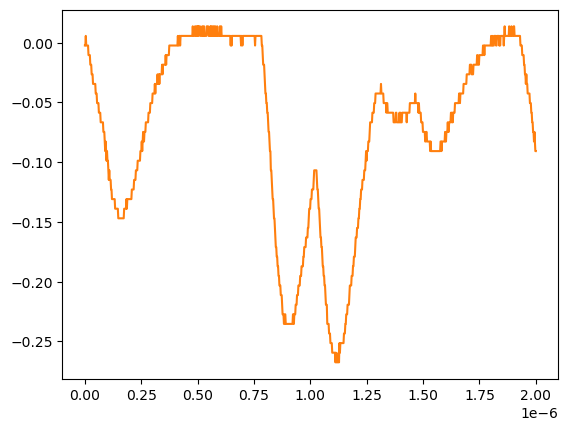

Values plotted in this chart, from the file beside it:
# KEYSIGHT TECHNOLOGIES, MSO-X 3024T, MY58262555, 07.30.2019051434
# time, 1
# 2024-07-24 15:41:05.280296
0.000000000000000000e+00, -2.311559999999999830e-03
2.002002002002001797e-09, -2.311559999999999830e-03
4.004004004004003593e-09, 5.728630000000000180e-03
6.006006006006005804e-09, -2.311559999999999830e-03
8.008008008008007187e-09, -2.311559999999999830e-03
1.001001001001000857e-08, -2.311559999999999830e-03
1.201201201201201161e-08, -2.311559999999999830e-03
1.401401401401401299e-08, -2.311559999999999830e-03
1.601601601601601437e-08, -1.035179999999999954e-02
1.801801801801801741e-08, -1.035179999999999954e-02
2.002002002002001714e-08, -1.035179999999999954e-02
2.202202202202202018e-08, -1.035179999999999954e-02
2.402402402402402322e-08, -1.839199999999999863e-02
2.602602602602602294e-08, -1.839199999999999863e-02
2.802802802802802598e-08, -1.839199999999999863e-02
3.003003003003002571e-08, -2.643219999999999945e-02
3.203203203203202875e-08, -2.643219999999999945e-02
3.403403403403403179e-08, -2.643219999999999945e-02
3.603603603603603482e-08, -3.447240000000000026e-02
3.803803803803803124e-08, -3.447240000000000026e-02
4.004004004004003428e-08, -3.447240000000000026e-02
4.204204204204203732e-08, -3.447240000000000026e-02
4.404404404404404036e-08, -3.447240000000000026e-02
4.604604604604604339e-08, -3.447240000000000026e-02
4.804804804804804643e-08, -4.251259999999999761e-02
5.005005005005004285e-08, -4.251259999999999761e-02
5.205205205205204589e-08, -4.251259999999999761e-02
5.405405405405404893e-08, -5.055280000000000190e-02
5.605605605605605196e-08, -5.055280000000000190e-02
5.805805805805805500e-08, -5.055280000000000190e-02
6.006006006006005142e-08, -5.055280000000000190e-02
6.206206206206205446e-08, -5.859299999999999925e-02
6.406406406406405750e-08, -5.859299999999999925e-02
6.606606606606606053e-08, -5.859299999999999925e-02
6.806806806806806357e-08, -5.859299999999999925e-02
7.007007007007006661e-08, -6.663320000000000354e-02
7.207207207207206965e-08, -6.663320000000000354e-02
7.407407407407407268e-08, -6.663320000000000354e-02
7.607607607607606249e-08, -6.663320000000000354e-02
7.807807807807806552e-08, -6.663320000000000354e-02
8.008008008008006856e-08, -6.663320000000000354e-02
8.208208208208207160e-08, -7.467340000000000089e-02
8.408408408408407464e-08, -7.467340000000000089e-02
8.608608608608607767e-08, -7.467340000000000089e-02
8.808808808808808071e-08, -8.271359999999999824e-02
9.009009009009008375e-08, -9.075379999999999558e-02
9.209209209209208679e-08, -8.271359999999999824e-02
9.409409409409408982e-08, -9.075379999999999558e-02
9.609609609609609286e-08, -9.879400000000000681e-02
9.809809809809808266e-08, -9.075379999999999558e-02
1.001001001001000857e-07, -9.879400000000000681e-02
1.021021021021020887e-07, -9.879400000000000681e-02
1.041041041041040918e-07, -1.068339999999999984e-01
1.061061061061060948e-07, -1.148740000000000039e-01
1.081081081081080979e-07, -1.068339999999999984e-01
1.101101101101101009e-07, -1.148740000000000039e-01
1.121121121121121039e-07, -1.148740000000000039e-01
1.141141141141141070e-07, -1.148740000000000039e-01
... 942 more rows
